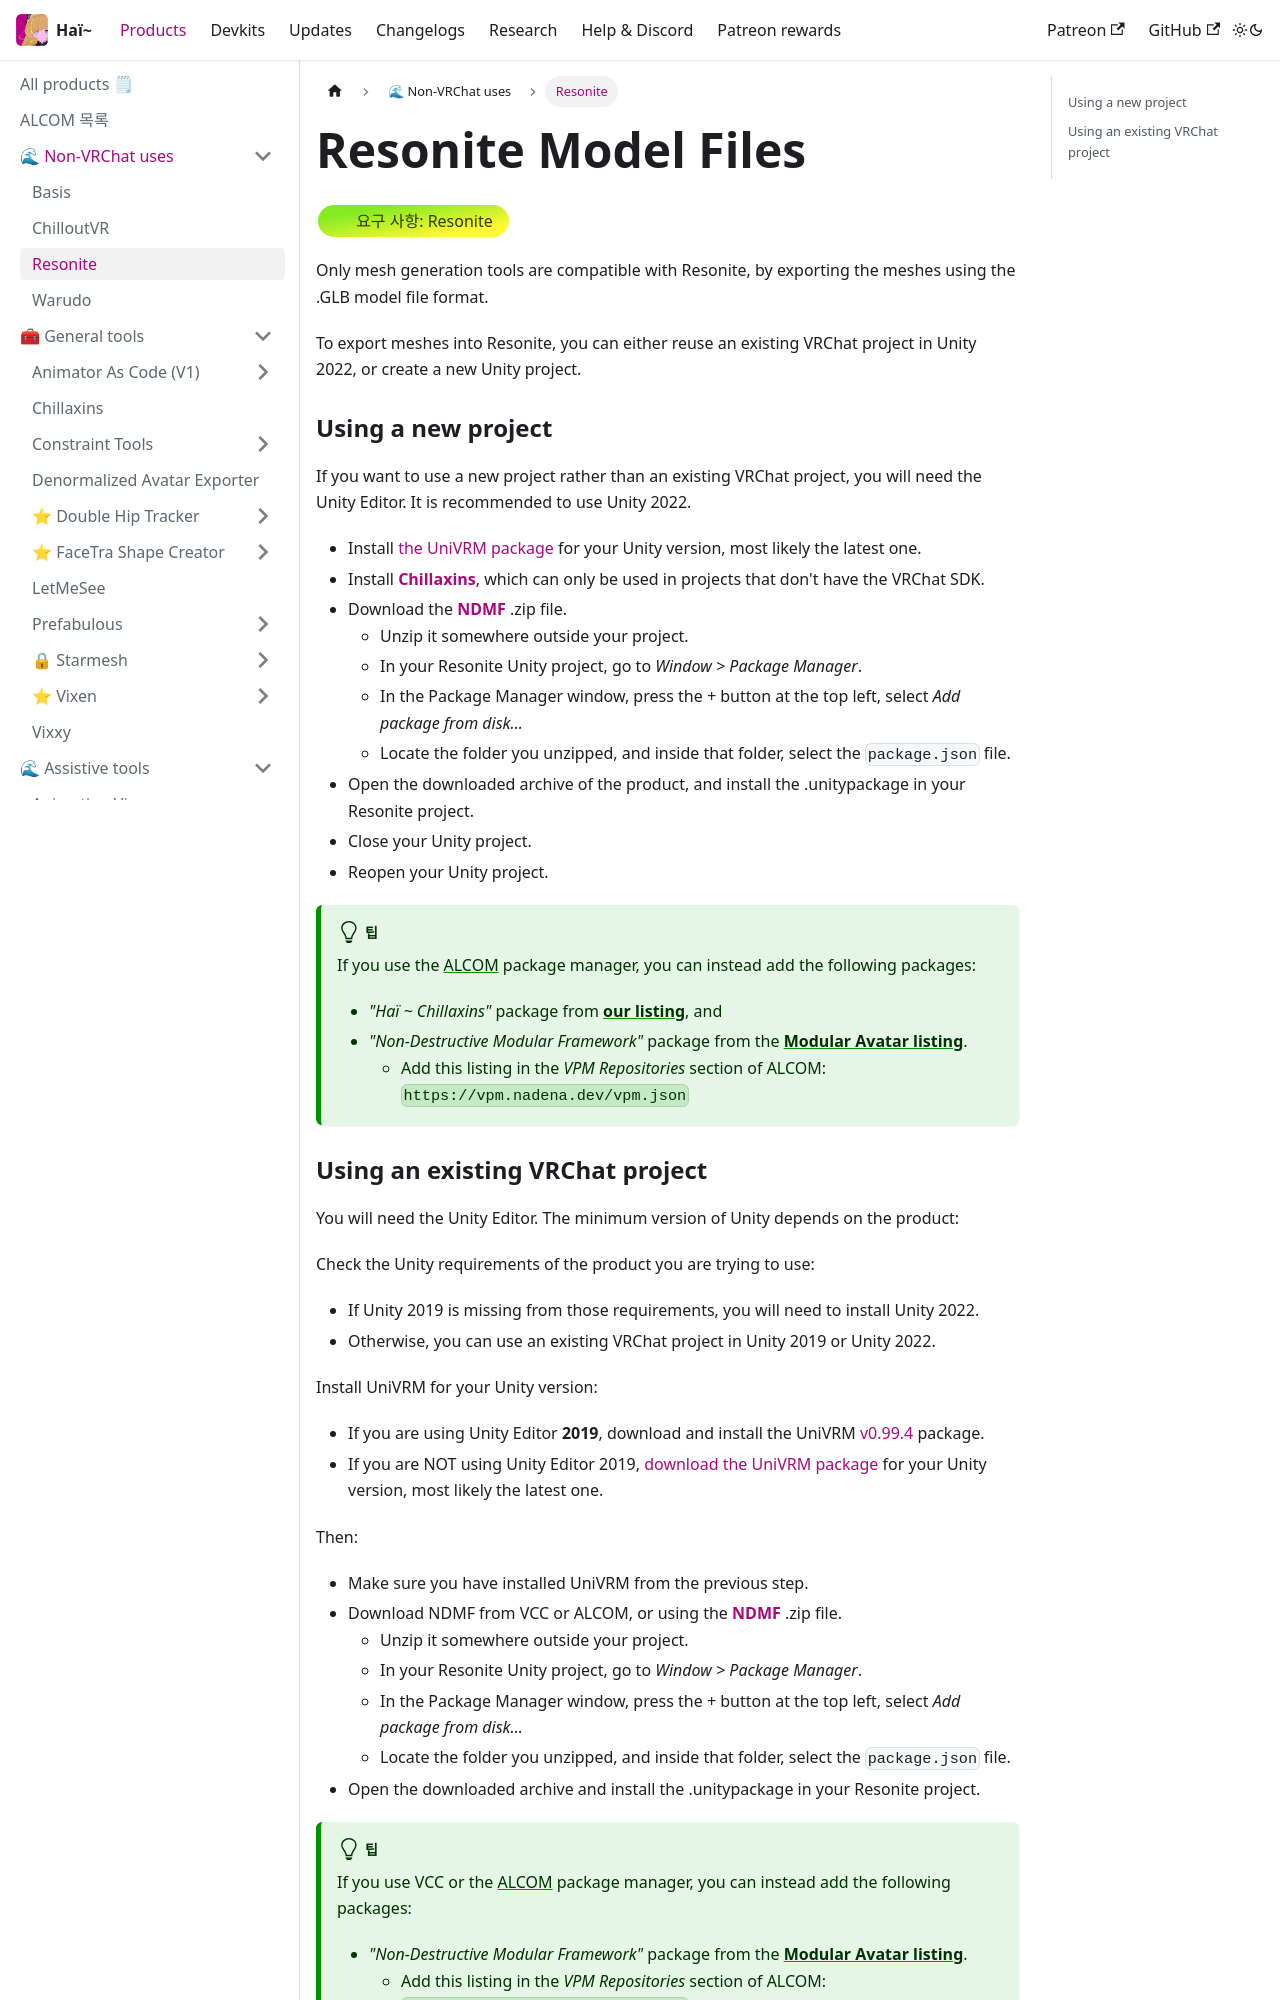

repository: hai-vr/documentation · page: ko/docs/products/compatibility/resonite.html · generator: docusaurus

---
title: Resonite
---
import {HaiTags} from "/src/components/HaiTags";
import {HaiTag} from "/src/components/HaiTag";

# Resonite Model Files

<HaiTags>
<HaiTag requiresResonite={true} />
</HaiTags>

Only mesh generation tools are compatible with Resonite, by exporting the meshes using the .GLB model file format.

To export meshes into Resonite, you can either reuse an existing VRChat project in Unity 2022, or create a new Unity project.

### Using a new project

If you want to use a new project rather than an existing VRChat project, you will need the Unity Editor. It is recommended to use Unity 2022.

- Install [the UniVRM package](https://github.com/vrm-c/UniVRM/releases) for your Unity version, most likely the latest one.
- Install **[Chillaxins](/docs/products/chillaxins)**, which can only be used in projects that don't have the VRChat SDK.
- Download the **[NDMF](https://github.com/bdunderscore/ndmf/releases/tag/1.4.1)** .zip file.
    - Unzip it somewhere outside your project.
    - In your Resonite Unity project, go to *Window > Package Manager*.
    - In the Package Manager window, press the *+* button at the top left, select *Add package from disk...*
    - Locate the folder you unzipped, and inside that folder, select the `package.json` file.
- Open the downloaded archive of the product, and install the .unitypackage in your Resonite project.
- Close your Unity project.
- Reopen your Unity project.

:::tip
If you use the [ALCOM](/docs/products/listing) package manager, you can instead add the following packages:
- *"Haï ~ Chillaxins"* package from **[our listing](/docs/products/listing)**, and
- *"Non-Destructive Modular Framework"* package from the **[Modular Avatar listing](https://modular-avatar.nadena.dev/)**.
  - Add this listing in the *VPM Repositories* section of ALCOM: `https://vpm.nadena.dev/vpm.json`
:::
